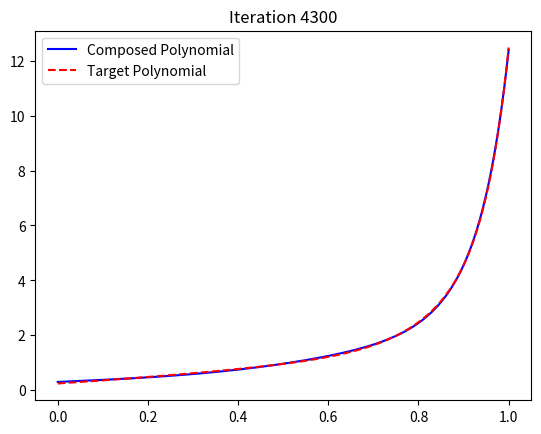

Python code for this plot: (Note: this script raises an exception after producing the figure.)
from numpy import polynomial as P
from numpy import random
import numpy as np
import matplotlib.pyplot as plt


def compose(p1, p2):
    # Compose two polynomials ( = p1(p2) )
    r = P.Polynomial([0])
    for i in range(len(p1)):
        r += p1.coef[i]*p2**i
    return r


def compose_layers(layers):
    # Compose a list of polynomials in order
    r = layers[0]
    for i in range(1, len(layers)):
        r = compose(layers[i], r)
    return r


def l2_norm(p1, p2):
    # Compute the L2 norm of the difference between two polys of same degree
    r = 0
    for i in range(len(p1)):
        r += (p1.coef[i] - p2.coef[i])**2/(2*i+1)
        for j in range(i):
            r += 2*(p1.coef[i] - p2.coef[i])*(p1.coef[j] - p2.coef[j])/(i+j+1)
    return r


def plot_polynomials(comp, target, iteration):
    x_vals = np.linspace(0, 1, 200)
    y_comp = comp(x_vals)
    y_target = target(x_vals)

    plt.clf()
    plt.plot(x_vals, y_comp, label="Composed Polynomial", color='blue')
    plt.plot(x_vals, y_target, label="Target Polynomial", color='red', linestyle='--')
    plt.title(f"Iteration {iteration}")
    plt.legend()
    plt.pause(0.05)


def main():
    # Control variables
    seed = 0            # Seed for random number generator
    max_iter = 10000    # Maximum number of iterations
    batch_size = 100    # Number of points used for each iteration
    stop_loss = 1e-10   # Stop when loss is below this value
    lr = 0.02           # Learning rate
    random_target_poly = True       # Use a random target polynomial
    random_initialization = True    # Use random initialization for the layers
    random_target_poly_deg = 27     # Degree of the target polynomial
    random_initialization_deg = [3, 3, 3]  # Degrees of the initial polynomials
    use_adam = True  # activate/deactivate Adam optimizer
    beta1 = 0.9     # Adam parameter
    beta2 = 0.999   # Adam parameter
    epsilon = 1e-8  # Adam parameter

    random.seed(seed)

    prod = 1
    for i in random_initialization_deg:
        prod *= i
    if prod != random_target_poly_deg:
        raise Warning(
            "The product of the degrees of the initial polynomials "
            "is not equal to the degree of the target polynomial")

    if random_target_poly:
        target = P.Polynomial(random.rand(random_target_poly_deg+1)*5-2.5)

    if random_initialization:
        layers = [P.Polynomial(random.rand(i+1)*2-1) for i in random_initialization_deg]
        # NOTE: Starting with weights between -1 and 1 immensely improves
        # performances compared to a larger interval. This is probably due to
        # weights blowing up when composing polynomials, which gradient descent
        # has a hard time correcting

    print("layers:")
    for layer in layers:
        print(layer)
    print("target:")
    print(target)

    loss = l2_norm(target, compose_layers(layers))
    print(loss)
    iteration = 0

    plt.ion()
    plt.figure()

    # Initialize Adam parameters
    if use_adam:
        m = [np.zeros_like(layer.coef) for layer in layers]
        v = [np.zeros_like(layer.coef) for layer in layers]

    while (loss > stop_loss) and (iteration < max_iter):
        # Initialize gradient
        grad = np.array([np.zeros_like(layer.coef) for layer in layers])

        # Compute the derivative of each layer wrt. its input
        poly_derivatives = [layer.deriv() for layer in layers]

        # Pick random points for the forward pass
        forward_pass_pts = random.rand(batch_size)

        for pt in forward_pass_pts:
            # Compute the activations of each layer
            activations = [pt]
            for layer in layers:
                activations.append(layer(activations[-1]))

            # Compute the derivative of each layer at the activations
            activations_derivatives = []
            for i, layer in enumerate(poly_derivatives):
                activations_derivatives.append(layer(activations[i]))

            # Backward pass
            dloss = activations[-1] - target(pt)
            for i in range(len(layers)-1, -1, -1):
                for j in range(len(layers[i])):
                    grad[i][j] += dloss*activations[i]**j

                dloss *= activations_derivatives[i]

        # Normalize the gradient
        grad = grad/batch_size

        # Update the weights
        if use_adam:
            for i in range(len(layers)):
                m[i] = beta1 * m[i] + (1 - beta1) * grad[i]
                v[i] = beta2 * v[i] + (1 - beta2) * (grad[i] ** 2)
                m_hat = m[i] / (1 - beta1 ** (iteration + 1))
                v_hat = v[i] / (1 - beta2 ** (iteration + 1))
                layers[i].coef -= lr * m_hat / (np.sqrt(v_hat) + epsilon)
        else:
            for i, layer in enumerate(layers):
                layers[i].coef -= lr * grad[i]

        loss = l2_norm(target, compose_layers(layers))

        if iteration % 100 == 0:
            print(f"{iteration}, {loss}")
            plot_polynomials(compose_layers(layers), target, iteration)

        iteration += 1

    print(f"{iteration}, {loss}")
    print("Final polynomials:")
    for layer in layers:
        print(layer)
    print()
    print(compose_layers(layers).__str__().replace("·", ""))
    plot_polynomials(compose_layers(layers), target, iteration)
    plt.ioff()
    plt.show()


if __name__ == '__main__':
    main()
